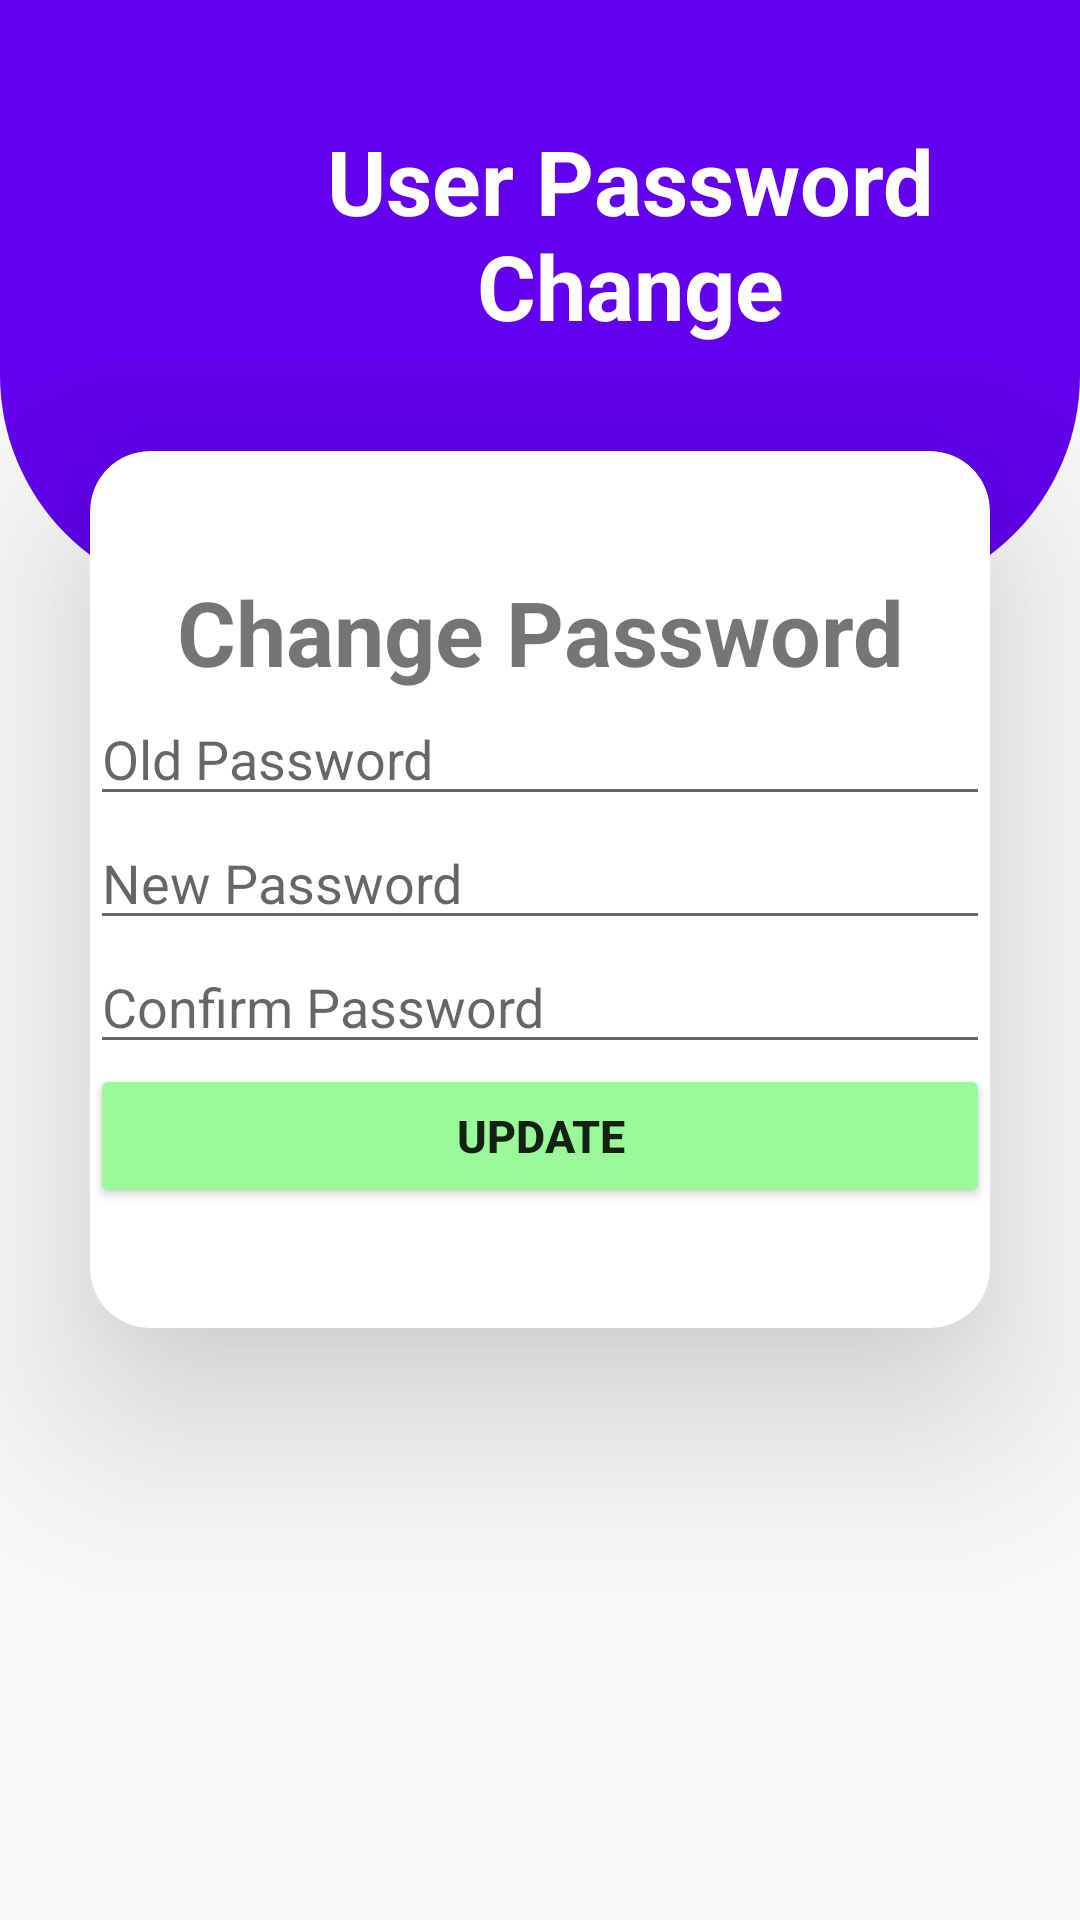

Here is an Android app screen rendered from its layout file. Give the layout XML and the strings, colors and styles it references.
<!-- AndroidManifest.xml: application theme Theme.AppCompat.Light -->
<!-- res/layout/activity_user_change_password.xml -->
<?xml version="1.0" encoding="utf-8"?>
<RelativeLayout xmlns:android="http://schemas.android.com/apk/res/android"
    xmlns:app="http://schemas.android.com/apk/res-auto"
    xmlns:tools="http://schemas.android.com/tools"
    android:layout_width="match_parent"
    android:layout_height="match_parent"
    tools:context=".UserChangePassword">



    <View
        android:id="@+id/changepassView"
        android:layout_width="match_parent"
        android:layout_height="200dp"
        android:background="@drawable/bg_view"/>

    <androidx.cardview.widget.CardView
        android:layout_width="300dp"
        android:layout_height="wrap_content"
        android:layout_below="@+id/changepassView"
        android:layout_centerInParent="true"
        android:layout_marginTop="-50dp"
        app:cardCornerRadius="20dp"
        app:cardElevation="40dp"
        >

            <LinearLayout
                android:paddingTop="40dp"
                android:layout_width="match_parent"
                android:layout_height="match_parent"
                android:orientation="vertical"
                android:paddingBottom="40dp">


                <TextView
                    android:id="@+id/textView5"
                    android:layout_width="match_parent"
                    android:layout_height="wrap_content"
                    android:gravity="center"
                    android:textSize="30dp"
                    android:textStyle="bold"
                    android:text="Change Password" />

                <EditText
                    android:id="@+id/txt_oldPass"
                    android:layout_width="match_parent"
                    android:layout_height="wrap_content"
                    android:ems="10"
                    android:hint="Old Password"
                    android:inputType="textPassword" />

                <EditText
                    android:id="@+id/txt_newPass"
                    android:layout_width="match_parent"
                    android:layout_height="wrap_content"
                    android:ems="10"
                    android:inputType="textPassword"
                    android:hint="New Password"/>

                <EditText
                    android:id="@+id/txt_confirmpass"
                    android:layout_width="match_parent"
                    android:layout_height="wrap_content"
                    android:ems="10"
                    android:hint="Confirm Password"
                    android:inputType="textPassword" />

                <Button
                    android:id="@+id/updatepassbtn"
                    android:backgroundTint="@color/success"
                    android:layout_width="match_parent"
                    android:layout_height="wrap_content"
                    android:textStyle="bold"
                    android:textSize="15dp"
                    android:text="Update" />
            </LinearLayout>



    </androidx.cardview.widget.CardView>

    <TextView
        android:id="@+id/textView7"
        android:layout_width="wrap_content"
        android:layout_height="wrap_content"
        android:paddingTop="40dp"
        android:layout_marginLeft="60dp"
        android:textColor="@color/white"
        android:gravity="center_horizontal"
        android:textSize="30dp"
        android:textStyle="bold"
        android:text="User Password Change" />


</RelativeLayout>
<!-- resources referenced by this layout -->
<resources>
  <color name="success">#98FB98</color>
  <color name="white">#FFFFFFFF</color>
  <!-- drawable bg_view (drawable) -->
  <?xml version="1.0" encoding="utf-8"?>
  <shape xmlns:android="http://schemas.android.com/apk/res/android">
  
  
      <corners
          android:bottomRightRadius="75dp"
          android:bottomLeftRadius="75dp"/>
      <solid
          android:color="@color/design_default_color_primary"/>
  </shape>
</resources>
